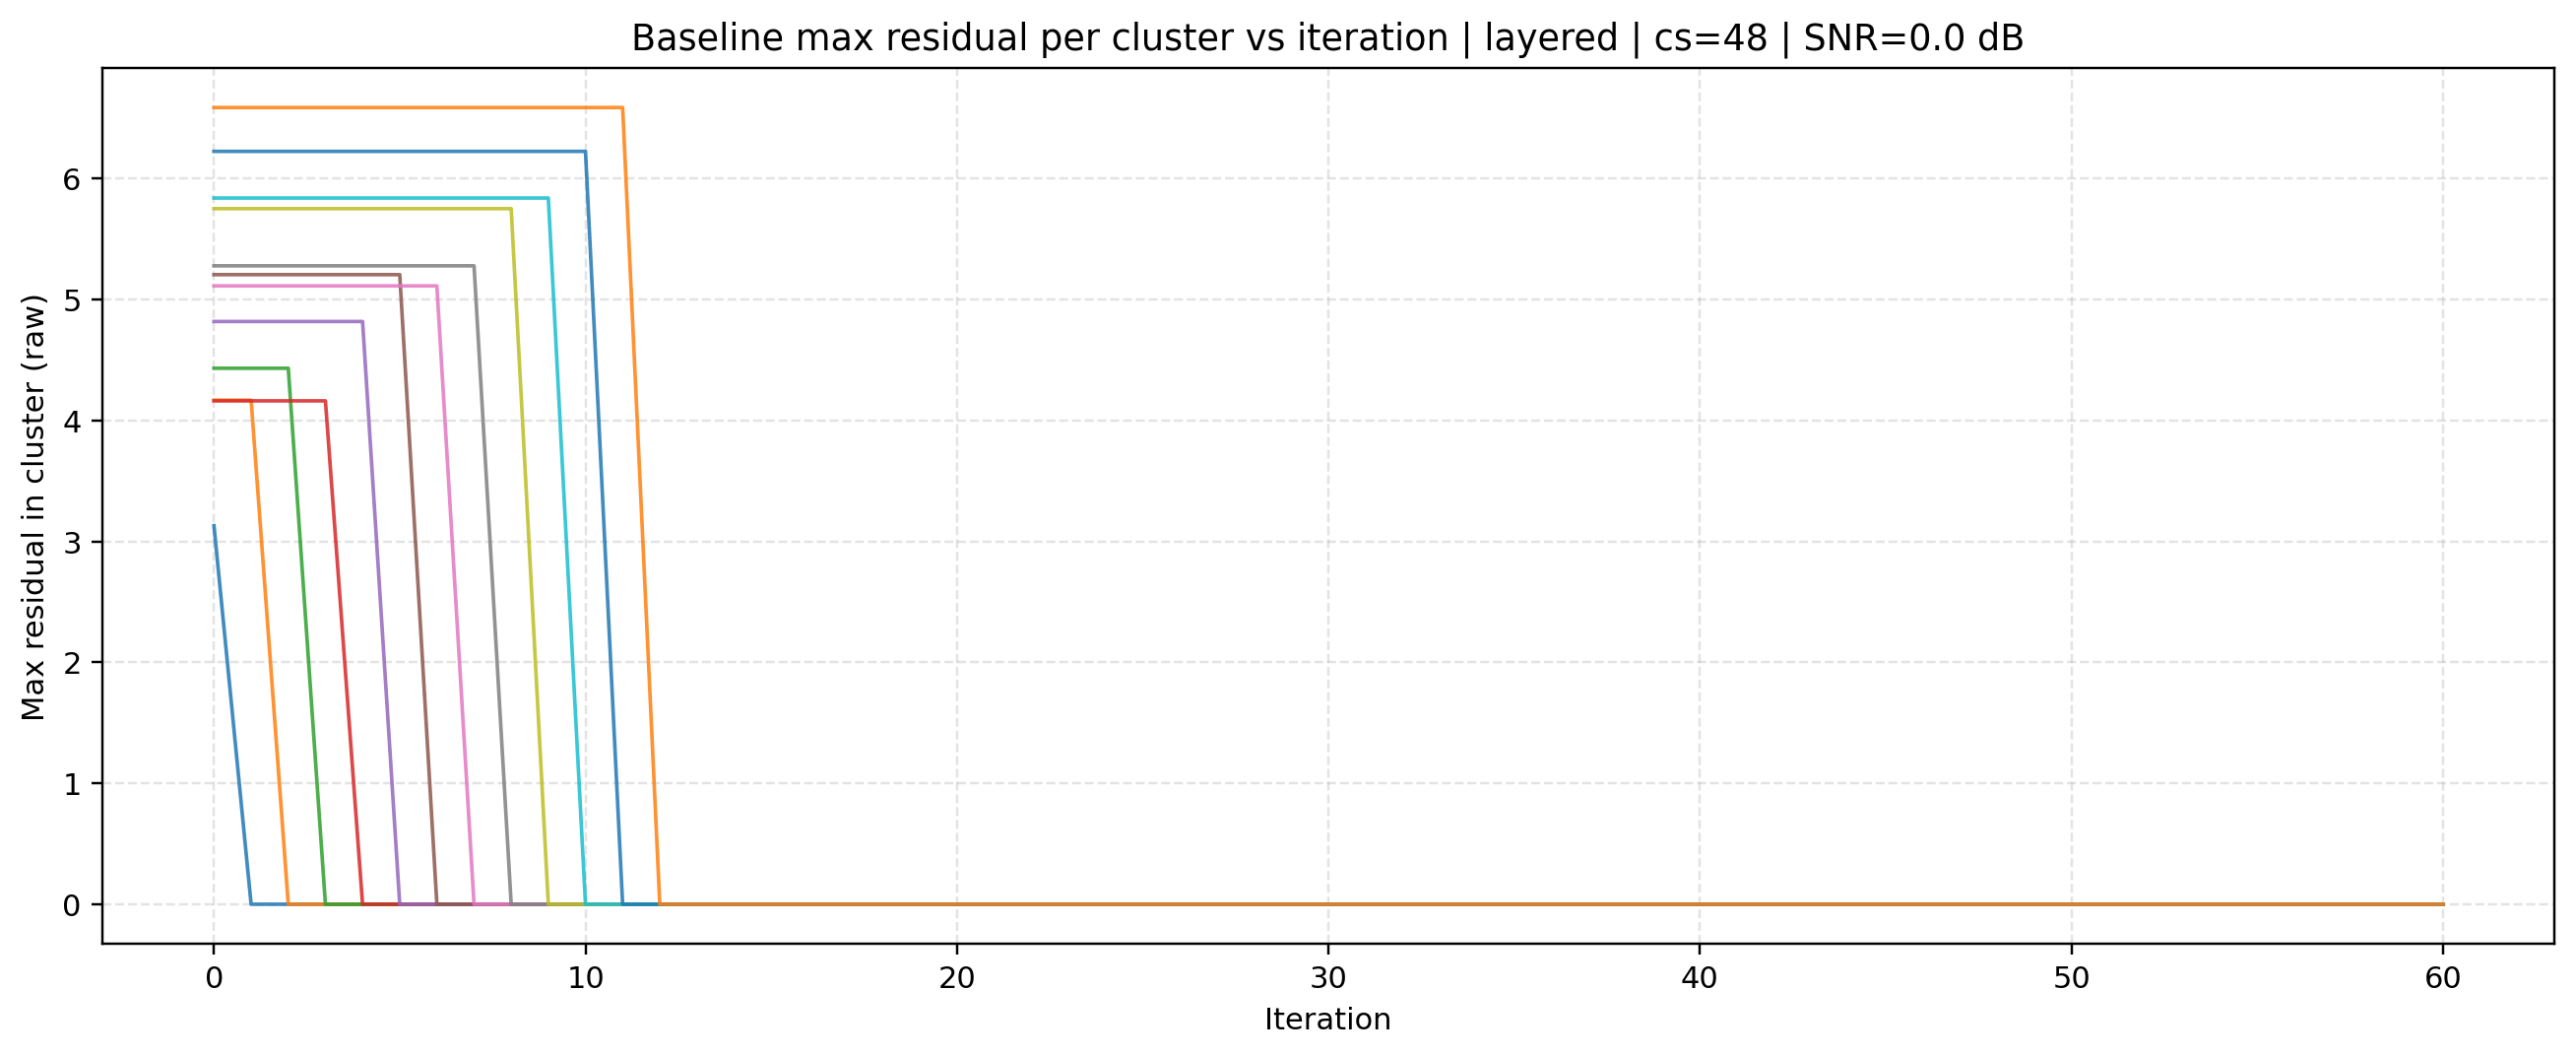

Values plotted in this chart, from the file beside it:
source, mode, cluster_size, iteration, cluster_id, max_residual, snr_db
baseline, layered, 48, 0, 0, 3.13, 0.0
baseline, layered, 48, 0, 1, 4.168, 0.0
baseline, layered, 48, 0, 2, 4.432, 0.0
baseline, layered, 48, 0, 3, 4.162, 0.0
baseline, layered, 48, 0, 4, 4.818, 0.0
baseline, layered, 48, 0, 5, 5.206, 0.0
baseline, layered, 48, 0, 6, 5.113, 0.0
baseline, layered, 48, 0, 7, 5.279, 0.0
baseline, layered, 48, 0, 8, 5.751, 0.0
baseline, layered, 48, 0, 9, 5.839, 0.0
baseline, layered, 48, 0, 10, 6.225, 0.0
baseline, layered, 48, 0, 11, 6.587, 0.0
baseline, layered, 48, 1, 0, 0.0, 0.0
baseline, layered, 48, 1, 1, 4.168, 0.0
baseline, layered, 48, 1, 2, 4.432, 0.0
baseline, layered, 48, 1, 3, 4.162, 0.0
baseline, layered, 48, 1, 4, 4.818, 0.0
baseline, layered, 48, 1, 5, 5.206, 0.0
baseline, layered, 48, 1, 6, 5.113, 0.0
baseline, layered, 48, 1, 7, 5.279, 0.0
baseline, layered, 48, 1, 8, 5.751, 0.0
baseline, layered, 48, 1, 9, 5.839, 0.0
baseline, layered, 48, 1, 10, 6.225, 0.0
baseline, layered, 48, 1, 11, 6.587, 0.0
baseline, layered, 48, 2, 0, 0.0, 0.0
baseline, layered, 48, 2, 1, 0.0, 0.0
baseline, layered, 48, 2, 2, 4.432, 0.0
baseline, layered, 48, 2, 3, 4.162, 0.0
baseline, layered, 48, 2, 4, 4.818, 0.0
baseline, layered, 48, 2, 5, 5.206, 0.0
baseline, layered, 48, 2, 6, 5.113, 0.0
baseline, layered, 48, 2, 7, 5.279, 0.0
baseline, layered, 48, 2, 8, 5.751, 0.0
baseline, layered, 48, 2, 9, 5.839, 0.0
baseline, layered, 48, 2, 10, 6.225, 0.0
baseline, layered, 48, 2, 11, 6.587, 0.0
baseline, layered, 48, 3, 0, 0.0, 0.0
baseline, layered, 48, 3, 1, 0.0, 0.0
baseline, layered, 48, 3, 2, 0.0, 0.0
baseline, layered, 48, 3, 3, 4.162, 0.0
baseline, layered, 48, 3, 4, 4.818, 0.0
baseline, layered, 48, 3, 5, 5.206, 0.0
baseline, layered, 48, 3, 6, 5.113, 0.0
baseline, layered, 48, 3, 7, 5.279, 0.0
baseline, layered, 48, 3, 8, 5.751, 0.0
baseline, layered, 48, 3, 9, 5.839, 0.0
baseline, layered, 48, 3, 10, 6.225, 0.0
baseline, layered, 48, 3, 11, 6.587, 0.0
baseline, layered, 48, 4, 0, 0.0, 0.0
baseline, layered, 48, 4, 1, 0.0, 0.0
baseline, layered, 48, 4, 2, 0.0, 0.0
baseline, layered, 48, 4, 3, 0.0, 0.0
baseline, layered, 48, 4, 4, 4.818, 0.0
baseline, layered, 48, 4, 5, 5.206, 0.0
baseline, layered, 48, 4, 6, 5.113, 0.0
baseline, layered, 48, 4, 7, 5.279, 0.0
baseline, layered, 48, 4, 8, 5.751, 0.0
baseline, layered, 48, 4, 9, 5.839, 0.0
baseline, layered, 48, 4, 10, 6.225, 0.0
baseline, layered, 48, 4, 11, 6.587, 0.0
... 672 more rows
